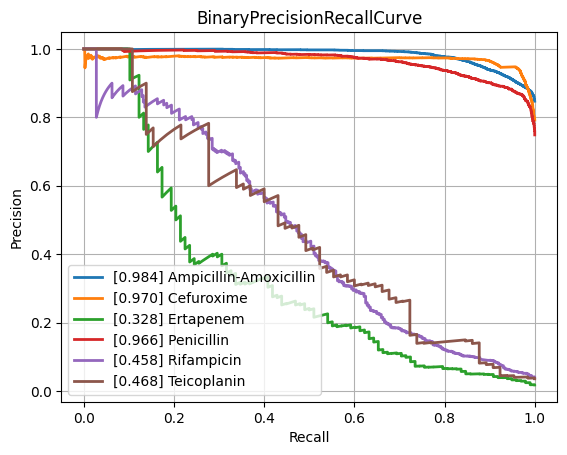

Data behind this chart, as committed beside it:
class, PrecisionRecallAUC, FrequencyPositiveClass, n_positives, n_negatives
Amikacin, 0.8675, 0.1692, 1110, 5452
Amoxicillin-Clavulanic acid, 0.8566, 0.415, 4276, 6028
Ampicillin, 0.9482, 0.6419, 10106, 5637
Ampicillin-Amoxicillin, 0.9841, 0.8473, 5547, 1000
Cefazolin, 0.908, 0.4491, 953, 1169
Cefepime, 0.8352, 0.2985, 3473, 8161
Cefpodoxime, 0.7979, 0.361, 526, 931
Ceftazidime, 0.7918, 0.2657, 4438, 12262
Ceftriaxone, 0.7598, 0.2661, 3726, 10274
Cefuroxime, 0.9698, 0.7922, 6723, 1764
Ciprofloxacin, 0.776, 0.2854, 6643, 16635
Clindamycin, 0.8936, 0.4994, 5540, 5554
Colistin, 0.9373, 0.1757, 773, 3626
Cotrimoxazole, 0.7734, 0.3138, 7967, 17419
Ertapenem, 0.3285, 0.01769, 98, 5443
Erythromycin, 0.9019, 0.5481, 5580, 4601
Fosfomycin, 0.7505, 0.2104, 1839, 6903
Fosfomycin-Trometamol, 0.5123, 0.2343, 310, 1013
Fusidic acid, 0.7048, 0.3248, 864, 1796
Gentamicin, 0.9409, 0.4488, 9352, 11488
Imipenem, 0.9164, 0.3204, 7630, 16183
Levofloxacin, 0.8987, 0.3619, 3352, 5911
Meropenem, 0.7146, 0.1243, 2286, 16107
Mupirocin, 0.9406, 0.1117, 150, 1193
Nitrofurantoin, 0.7367, 0.1078, 387, 3202
Norfloxacin, 0.4772, 0.1574, 283, 1515
Oxacillin, 0.8748, 0.4089, 2744, 3967
Penicillin, 0.9657, 0.7487, 2854, 958
Piperacillin-Tazobactam, 0.7891, 0.313, 6311, 13851
Rifampicin, 0.4582, 0.03983, 288, 6942
Teicoplanin, 0.4682, 0.03564, 65, 1759
Tetracycline, 0.7229, 0.2466, 1748, 5340
Tobramycin, 0.8464, 0.2258, 1271, 4359
Vancomycin, 0.7125, 0.04625, 590, 12167
micro, 0.8777, 0.3323, , 
macro, 0.7871, NaN, , 
